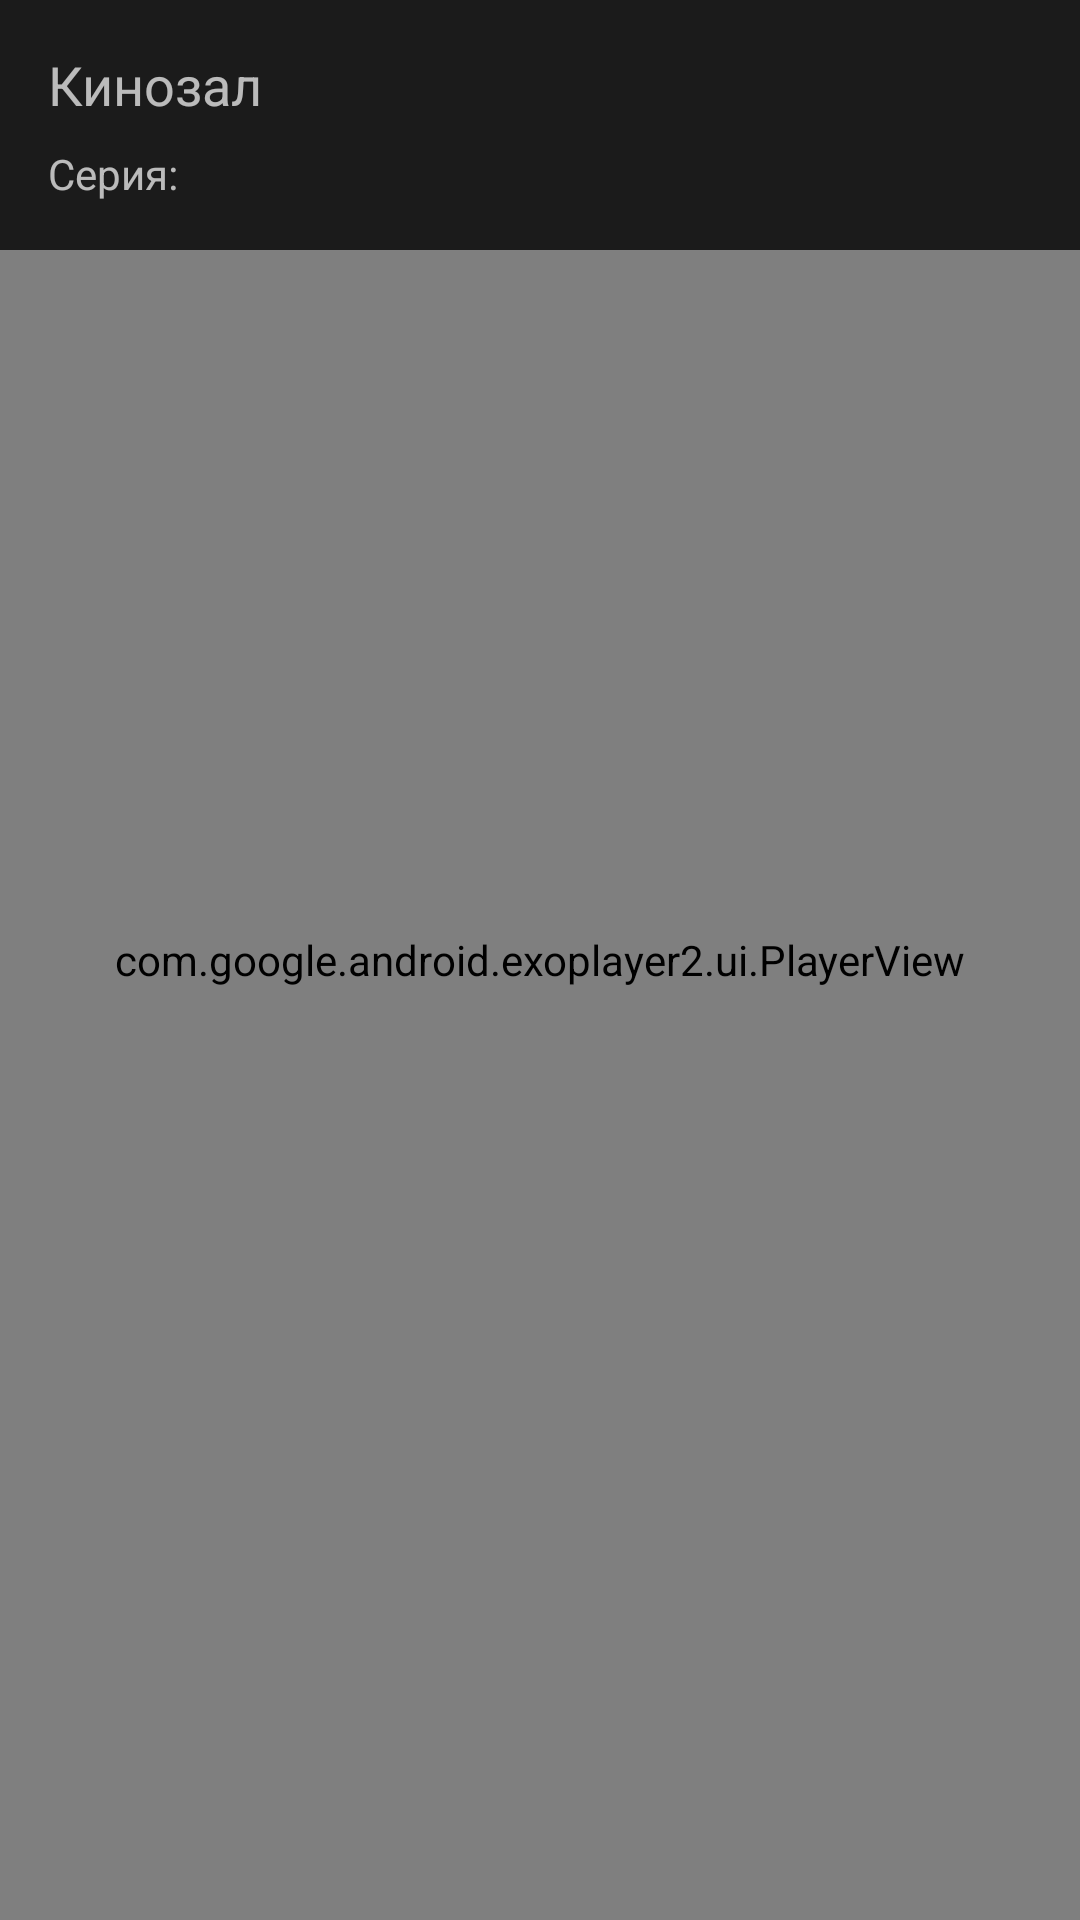

Layout XML and referenced resources for this Android screen:
<!-- AndroidManifest.xml: application theme Theme.AppCompat.NoActionBar -->
<!-- res/layout/activity_video.xml -->
<?xml version="1.0" encoding="utf-8"?>
<androidx.constraintlayout.widget.ConstraintLayout xmlns:android="http://schemas.android.com/apk/res/android"
    xmlns:app="http://schemas.android.com/apk/res-auto"
    xmlns:tools="http://schemas.android.com/tools"
    android:id="@+id/MainLayout"
    android:layout_width="match_parent"
    android:layout_height="match_parent"
    android:background="?attr/actionModeSplitBackground"
    tools:context=".gui.VideoActivity">

    <Button
        android:id="@+id/buttonTest"
        android:layout_width="wrap_content"
        android:layout_height="wrap_content"
        android:text="Button"
        android:visibility="gone"
        app:layout_constraintBottom_toBottomOf="@+id/frameLayout"
        app:layout_constraintStart_toStartOf="@+id/frameLayout"
        app:layout_constraintTop_toTopOf="@+id/frameLayout" />

    <FrameLayout
        android:id="@+id/frameLayout"
        android:layout_width="match_parent"
        android:layout_height="match_parent"
        android:background="#000000">

        <com.google.android.exoplayer2.ui.PlayerView
            android:id="@+id/exoVideoView"
            android:layout_width="match_parent"
            android:layout_height="match_parent"
            android:background="@android:color/background_dark"
            app:controller_layout_id="@layout/custom_playback_control"
            app:fastforward_increment="30000"
            app:layout_constraintBottom_toBottomOf="parent"
            app:layout_constraintEnd_toEndOf="parent"
            app:layout_constraintStart_toStartOf="parent"
            app:layout_constraintTop_toTopOf="parent"
            app:rewind_increment="30000"
            app:show_timeout="10000">

        </com.google.android.exoplayer2.ui.PlayerView>

    </FrameLayout>


    <androidx.constraintlayout.widget.ConstraintLayout
        android:id="@+id/nameLayoutDescription"
        android:layout_width="match_parent"
        android:layout_height="wrap_content"
        android:background="@color/backgroundForList"
        app:layout_constraintEnd_toEndOf="parent"
        app:layout_constraintStart_toStartOf="parent"
        app:layout_constraintTop_toTopOf="parent">

        <LinearLayout
            android:layout_width="match_parent"
            android:layout_height="wrap_content"
            android:layout_marginStart="16dp"
            android:layout_marginTop="16dp"
            android:layout_marginEnd="16dp"
            android:layout_marginBottom="16dp"
            android:orientation="vertical"
            app:layout_constraintBottom_toBottomOf="parent"
            app:layout_constraintEnd_toEndOf="parent"
            app:layout_constraintStart_toStartOf="parent"
            app:layout_constraintTop_toTopOf="parent">

            <TextView
                android:id="@+id/nameTVfromVideoView"
                android:layout_width="match_parent"
                android:layout_height="wrap_content"
                android:maxLines="2"
                android:paddingBottom="8dp"
                android:text="@string/app_name"
                android:textSize="18sp" />

            <TextView
                android:id="@+id/episodeNumberFromVideoView"
                android:layout_width="wrap_content"
                android:layout_height="wrap_content"
                android:singleLine="true"
                android:text="@string/episode" />
        </LinearLayout>
    </androidx.constraintlayout.widget.ConstraintLayout>


</androidx.constraintlayout.widget.ConstraintLayout>
<!-- res/layout/custom_playback_control.xml (included above) -->
<?xml version="1.0" encoding="utf-8"?>
<LinearLayout xmlns:android="http://schemas.android.com/apk/res/android"
    xmlns:tools="http://schemas.android.com/tools"
    android:layout_width="match_parent"
    android:layout_height="wrap_content"
    android:layout_gravity="bottom"
    android:background="#CC000000"
    android:layoutDirection="ltr"
    android:orientation="vertical"
    tools:targetApi="28">

    <LinearLayout
        android:layout_width="match_parent"
        android:layout_height="wrap_content"
        android:gravity="center"
        android:orientation="horizontal"
        android:paddingTop="4dp">

        <ImageButton
            android:id="@id/exo_prev"
            style="@style/ExoMediaButton.Previous"
            android:layout_width="wrap_content"
            android:layout_height="wrap_content"
            android:layout_marginEnd="4dp"
            android:background="@drawable/serial_btn_selector" />

        <ImageButton
            android:id="@id/exo_rew"
            style="@style/ExoMediaButton.Rewind"
            android:layout_width="wrap_content"
            android:layout_height="wrap_content"
            android:layout_marginEnd="4dp"
            android:background="@drawable/serial_btn_selector" />

        <ImageButton
            android:id="@id/exo_shuffle"
            style="@style/ExoMediaButton"
            android:visibility="gone" />

        <ImageButton
            android:id="@id/exo_repeat_toggle"
            style="@style/ExoMediaButton"
            android:visibility="gone" />

        <ImageButton
            android:id="@id/exo_play"
            style="@style/ExoMediaButton.Play"
            android:layout_width="wrap_content"
            android:layout_height="wrap_content"
            android:layout_marginEnd="4dp"
            android:background="@drawable/serial_btn_selector" />

        <ImageButton
            android:id="@id/exo_pause"
            style="@style/ExoMediaButton.Pause"
            android:layout_width="wrap_content"
            android:layout_height="wrap_content"
            android:layout_marginEnd="4dp"
            android:background="@drawable/serial_btn_selector" />

        <ImageButton
            android:id="@id/exo_ffwd"
            style="@style/ExoMediaButton.FastForward"
            android:layout_width="wrap_content"
            android:layout_height="wrap_content"
            android:layout_marginEnd="4dp"
            android:background="@drawable/serial_btn_selector" />

        <ImageButton
            android:id="@id/exo_next"
            style="@style/ExoMediaButton.Next"
            android:layout_width="wrap_content"
            android:layout_height="wrap_content"
            android:background="@drawable/serial_btn_selector" />

        <ImageButton
            android:id="@id/exo_vr"
            style="@style/ExoMediaButton.VR"
            android:visibility="gone" />

    </LinearLayout>

    <LinearLayout
        android:layout_width="match_parent"
        android:layout_height="wrap_content"
        android:layout_marginTop="4dp"
        android:gravity="center_vertical"
        android:orientation="horizontal">

        <TextView
            android:id="@id/exo_position"
            android:layout_width="wrap_content"
            android:layout_height="wrap_content"
            android:includeFontPadding="false"
            android:paddingLeft="4dp"
            android:paddingRight="4dp"
            android:textColor="#FFBEBEBE"
            android:textSize="20sp"
            android:textStyle="bold" />

        <View
            android:id="@id/exo_progress_placeholder"
            android:layout_width="0dp"
            android:layout_height="26dp"
            android:layout_weight="1"
            android:background="@drawable/serial_btn_selector" />

        <TextView
            android:id="@id/exo_duration"
            android:layout_width="wrap_content"
            android:layout_height="wrap_content"
            android:includeFontPadding="false"
            android:paddingLeft="4dp"
            android:paddingRight="4dp"
            android:textColor="#FFBEBEBE"
            android:textSize="20sp"
            android:textStyle="bold" />

    </LinearLayout>

</LinearLayout>
<!-- resources referenced by this layout -->
<resources>
  <color name="backgroundForList">#C8000000</color>
  <!-- drawable serial_btn_selector (drawable) -->
  <?xml version="1.0" encoding="utf-8"?>
  <selector xmlns:android="http://schemas.android.com/apk/res/android">
  
      <item android:state_focused="true">
          <shape xmlns:android="http://schemas.android.com/apk/res/android">
              <stroke android:width="1dp" android:color="@color/textCLRlistview" />
              <solid android:color="@color/colorGrey" />
              <padding android:bottom="5dp" android:left="5dp" android:right="5dp" android:top="5dp" />
              <corners android:radius="5dp" />
          </shape>
      </item>
  
      <item android:state_pressed="true">
          <shape xmlns:android="http://schemas.android.com/apk/res/android">
              <stroke android:width="1dp" android:color="@color/textCLRlistview" />
              <solid android:color="@color/colorPrimary" />
              <padding android:bottom="5dp" android:left="5dp" android:right="5dp" android:top="5dp" />
              <corners android:radius="5dp" />
          </shape>
      </item>
  
      <item>
          <shape xmlns:android="http://schemas.android.com/apk/res/android">
              <stroke android:width="1dp" android:color="@color/textCLRlistview" />
              <solid android:color="@color/backgroundForListLight" />
              <padding android:bottom="5dp" android:left="5dp" android:right="5dp" android:top="5dp" />
              <corners android:radius="5dp" />
          </shape>
      </item>
  </selector>
  <string name="app_name">Кинозал</string>
  <string name="episode">Серия:</string>
  <color name="textCLRlistview">#E2000000</color>
  <color name="colorGrey">#C1C1C1</color>
  <color name="colorPrimary">#6200EE</color>
  <color name="backgroundForListLight">#39BDBDBD</color>
</resources>
